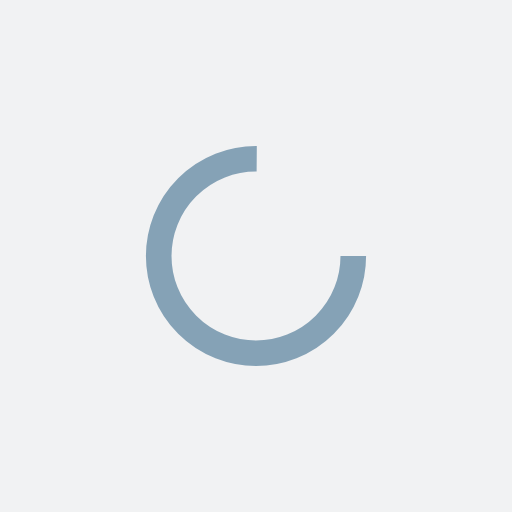
t = 0.00 s
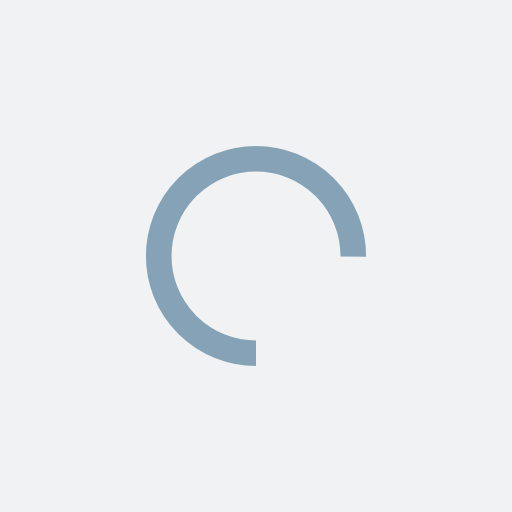
t = 0.25 s
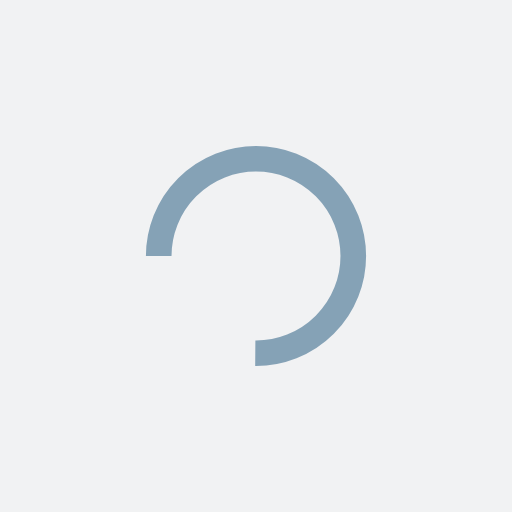
t = 0.50 s
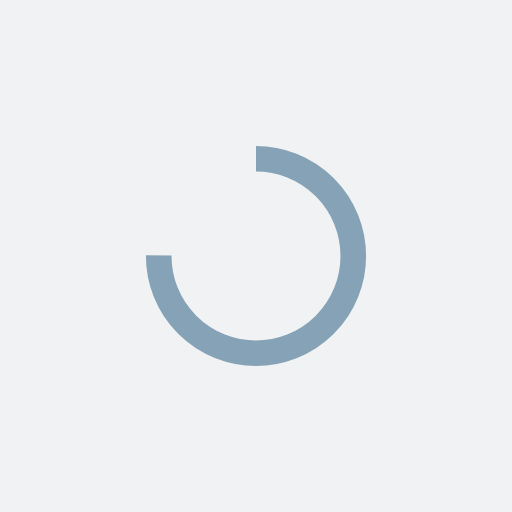
t = 0.75 s

The animated SVG that drew these frames (rendered in a browser with its animation timeline set to each time). Animation: 1 SMIL element (animateTransform=1); one cycle of 1.00 s, repeats indefinitely.

<?xml version="1.0" encoding="utf-8"?>
<svg xmlns="http://www.w3.org/2000/svg" xmlns:xlink="http://www.w3.org/1999/xlink" style="margin: auto; background: rgb(241, 242, 243); display: block; shape-rendering: auto;" width="200px" height="200px" viewBox="0 0 100 100" preserveAspectRatio="xMidYMid">
<circle cx="50" cy="50" fill="none" stroke="#85a2b6" stroke-width="5" r="19" stroke-dasharray="89.5353906273091 31.845130209103033">
  <animateTransform attributeName="transform" type="rotate" repeatCount="indefinite" dur="1s" values="0 50 50;360 50 50" keyTimes="0;1"></animateTransform>
</circle>
<!-- [ldio] generated by https://loading.io/ --></svg>